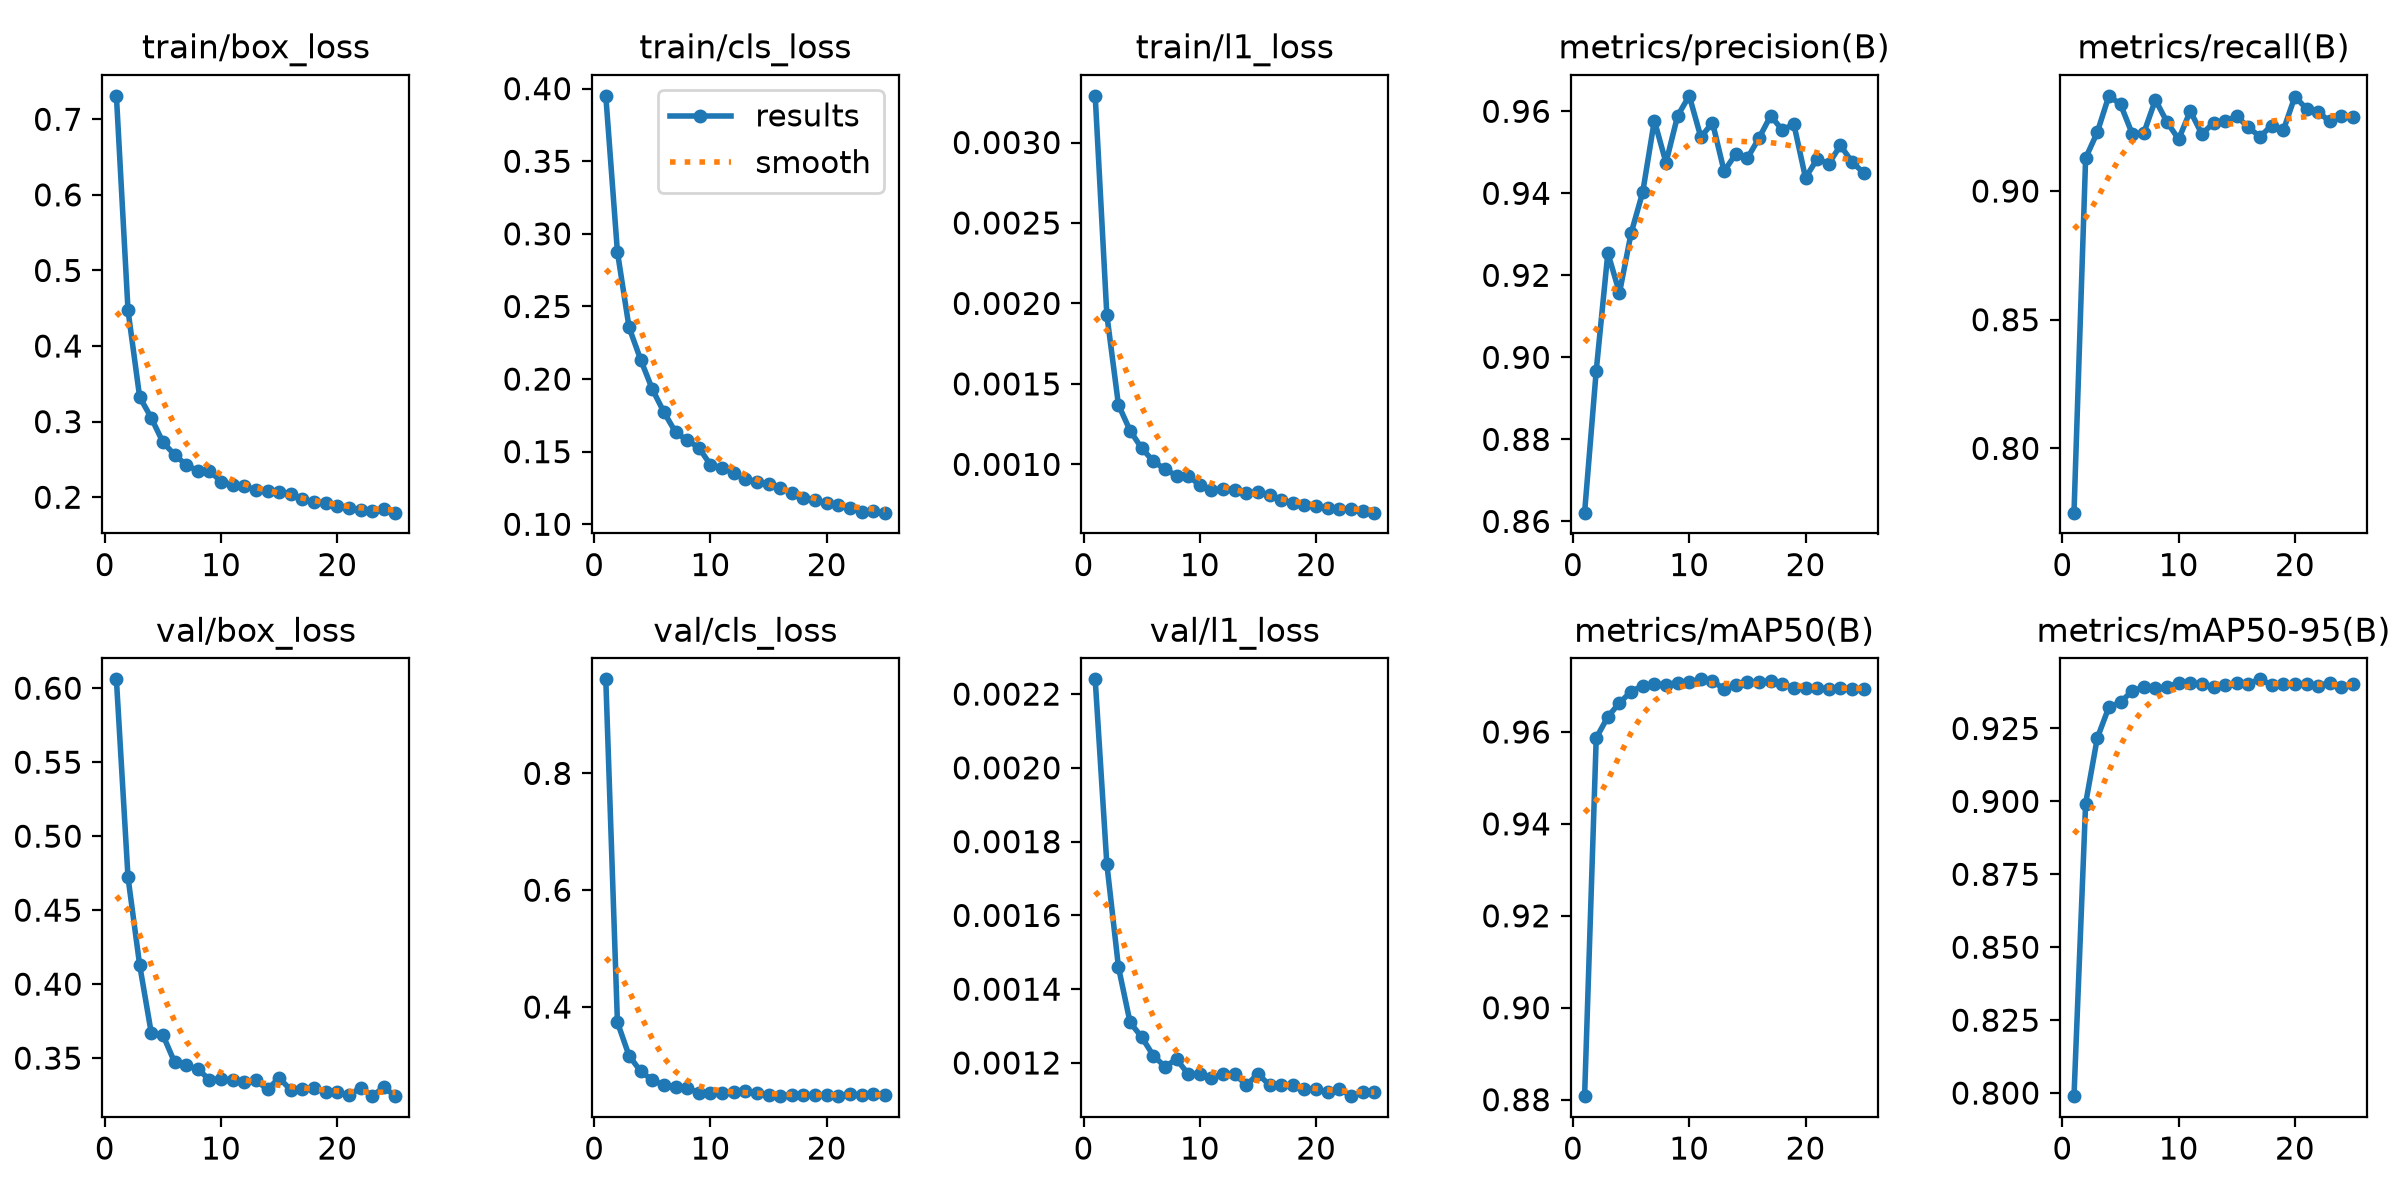

Values plotted in this chart, from the file beside it:
epoch, time, train/box_loss, train/cls_loss, train/l1_loss, metrics/precision(B), metrics/recall(B), metrics/mAP50(B), metrics/mAP50-95(B), val/box_loss, val/cls_loss, val/l1_loss, lr/pg0, lr/pg1, lr/pg2
1, 21.26, 0.731, 0.3951, 0.00329, 0.8621, 0.775, 0.8808, 0.7989, 0.606, 0.961, 0.00224, 9.74359e-05, 9.74359e-05, 0.05138
2, 37.81, 0.4471, 0.2876, 0.00193, 0.8967, 0.9128, 0.9587, 0.8993, 0.4721, 0.374, 0.00174, 0.0001903, 0.0001903, 0.001472
3, 54.21, 0.3326, 0.2356, 0.00137, 0.9255, 0.9228, 0.9633, 0.9217, 0.413, 0.3167, 0.00146, 0.0001856, 0.0001856, 0.0001856
4, 70.64, 0.305, 0.2134, 0.00121, 0.9157, 0.937, 0.9663, 0.9323, 0.367, 0.2899, 0.00131, 0.0001784, 0.0001784, 0.0001784
5, 87.12, 0.2728, 0.1931, 0.0011, 0.9303, 0.9337, 0.9688, 0.9339, 0.3656, 0.275, 0.00127, 0.0001712, 0.0001712, 0.0001712
6, 103.7, 0.2563, 0.1772, 0.00102, 0.9403, 0.9223, 0.9701, 0.9379, 0.3473, 0.2662, 0.00122, 0.000164, 0.000164, 0.000164
7, 120.5, 0.2428, 0.1634, 0.00097, 0.9577, 0.9225, 0.9704, 0.9392, 0.3451, 0.2631, 0.00119, 0.0001568, 0.0001568, 0.0001568
8, 137.1, 0.235, 0.1579, 0.00093, 0.9475, 0.9354, 0.9703, 0.9388, 0.3426, 0.2608, 0.00121, 0.0001496, 0.0001496, 0.0001496
9, 153.4, 0.2353, 0.1528, 0.00093, 0.9589, 0.9268, 0.9708, 0.9391, 0.3355, 0.2536, 0.00117, 0.0001424, 0.0001424, 0.0001424
10, 169.9, 0.2206, 0.1409, 0.00087, 0.9638, 0.9201, 0.9709, 0.9407, 0.3359, 0.2528, 0.00117, 0.0001352, 0.0001352, 0.0001352
11, 186.4, 0.2156, 0.139, 0.00084, 0.9537, 0.9311, 0.9715, 0.9407, 0.3349, 0.253, 0.00116, 0.000128, 0.000128, 0.000128
12, 202.9, 0.2146, 0.1351, 0.00085, 0.9573, 0.9221, 0.9712, 0.9403, 0.3337, 0.255, 0.00117, 0.0001208, 0.0001208, 0.0001208
13, 219.3, 0.2096, 0.1311, 0.00084, 0.9454, 0.9265, 0.9693, 0.9392, 0.335, 0.2568, 0.00117, 0.0001136, 0.0001136, 0.0001136
14, 235.9, 0.2084, 0.1294, 0.00082, 0.9496, 0.9271, 0.9701, 0.94, 0.3289, 0.2532, 0.00114, 0.0001064, 0.0001064, 0.0001064
15, 252.3, 0.207, 0.1278, 0.00083, 0.9486, 0.9291, 0.9708, 0.9405, 0.3367, 0.2502, 0.00117, 9.92e-05, 9.92e-05, 9.92e-05
16, 268.8, 0.2046, 0.1253, 0.00081, 0.9535, 0.9247, 0.971, 0.9404, 0.3284, 0.2474, 0.00114, 9.2e-05, 9.2e-05, 9.2e-05
17, 285.4, 0.1971, 0.1216, 0.00078, 0.9589, 0.9211, 0.971, 0.9418, 0.3291, 0.2499, 0.00114, 8.48e-05, 8.48e-05, 8.48e-05
18, 302, 0.1942, 0.1183, 0.00076, 0.9555, 0.9255, 0.9704, 0.9399, 0.3296, 0.249, 0.00114, 7.76e-05, 7.76e-05, 7.76e-05
19, 318.5, 0.1917, 0.1169, 0.00075, 0.9568, 0.9236, 0.9696, 0.9403, 0.3272, 0.2497, 0.00113, 7.04e-05, 7.04e-05, 7.04e-05
20, 334.9, 0.1881, 0.1144, 0.00074, 0.9438, 0.9367, 0.9696, 0.9401, 0.3268, 0.2491, 0.00113, 6.32e-05, 6.32e-05, 6.32e-05
21, 351.4, 0.1853, 0.1133, 0.00073, 0.9484, 0.9319, 0.9696, 0.9402, 0.3248, 0.2479, 0.00112, 5.6e-05, 5.6e-05, 5.6e-05
22, 367.9, 0.1835, 0.1113, 0.00072, 0.9472, 0.9307, 0.9694, 0.9396, 0.33, 0.2511, 0.00113, 4.88e-05, 4.88e-05, 4.88e-05
23, 384.4, 0.1823, 0.1088, 0.00072, 0.9517, 0.927, 0.9696, 0.9407, 0.3245, 0.2487, 0.00111, 4.16e-05, 4.16e-05, 4.16e-05
24, 400.9, 0.184, 0.109, 0.00071, 0.9477, 0.929, 0.9694, 0.9394, 0.3302, 0.251, 0.00112, 3.44e-05, 3.44e-05, 3.44e-05
25, 417.3, 0.1796, 0.108, 0.0007, 0.945, 0.9288, 0.9693, 0.9401, 0.3243, 0.2494, 0.00112, 2.72e-05, 2.72e-05, 2.72e-05
